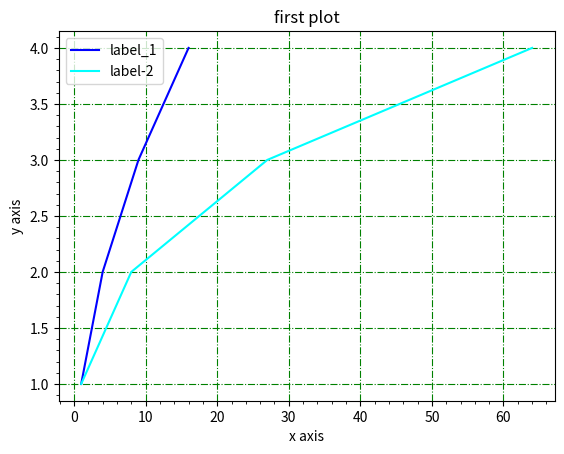

The matplotlib source for this figure:
import numpy
import matplotlib.pyplot as plt
t = numpy.array([1,2,3,4])
plt.plot(t**2,t,color="blue",label="label_1")
plt.plot(t**3,t,color="cyan",label="label-2")
plt.xlabel("x axis")
plt.ylabel("y axis")
plt.title("first plot")
plt.minorticks_on()
plt.grid()
plt.legend()
#plt.tick_params(labelsize=20)
#plt.tick_params(labelcolor="green")
#plt.tick_params(colors="blue",width=10)
#plt.tick_params(labeltop=True,labelright=True,labelrotation=20)
#plt.tick_params(grid_color="blue",grid_alpha=0.5)  #grid_alpha is by default 1
plt.tick_params(grid_color="green",grid_linestyle="-.")
plt.show()